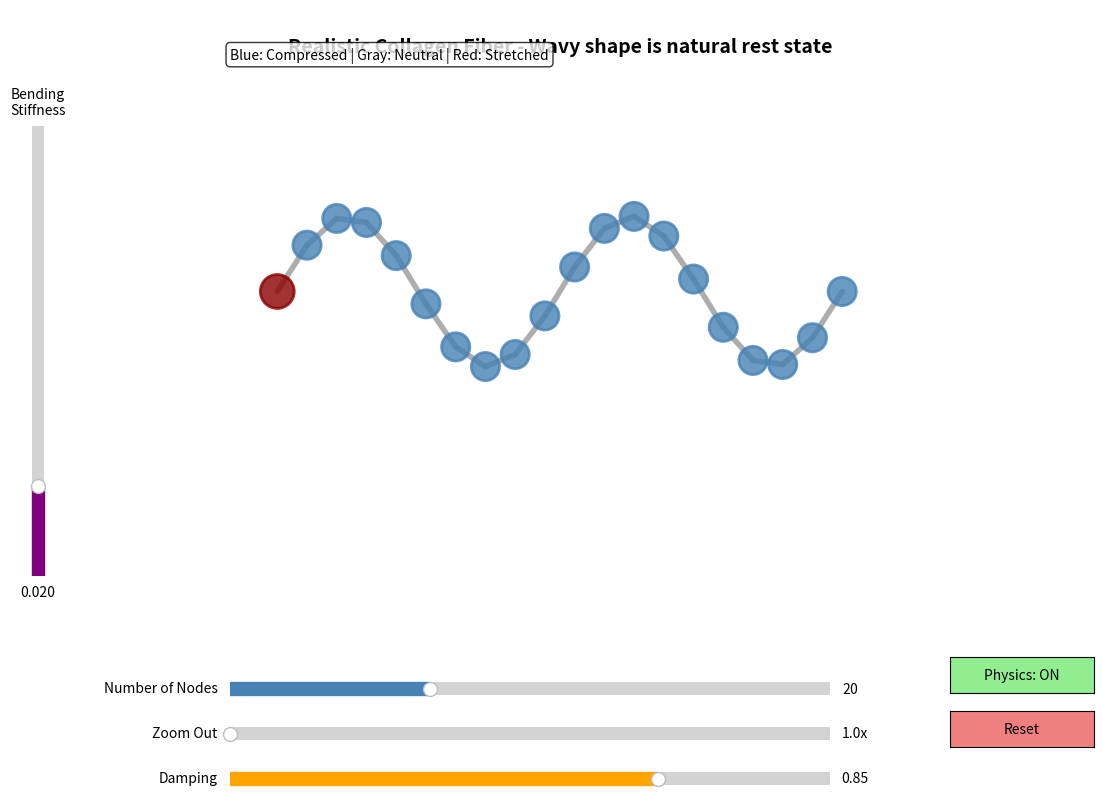

This figure's Python source:
import numpy as np
import matplotlib.pyplot as plt
from matplotlib.patches import Circle
from matplotlib.widgets import Slider

class CollagenFiberModel:
    def __init__(self):
        self.nodes = []
        self.connections = []
        self.stiffness = 0.5
        self.iterations = 10  # Reduced for smoother real-time interaction
        self.dragging_node = None
        self.node_radius = 15  # pixels for visibility
        self.num_nodes = 20
        self.zoom_level = 1.0
        self.base_xlim = 800
        self.base_ylim = 650
        self.physics_enabled = True
        self.damping = 0.85  # Damping factor (0-1, lower = more damping)
        self.bending_stiffness = 0.02  # Resistance to changes in angle between segments
        
        # Set up the plot with space for sliders
        self.fig, self.ax = plt.subplots(figsize=(12, 9))
        self.fig.patch.set_facecolor('white')
        plt.subplots_adjust(bottom=0.2, left=0.15)
        
        # Initialize a single fiber
        self.initialize_fiber()
        
        self.setup_plot()
        self.setup_sliders()
        
        # Connect mouse events
        self.fig.canvas.mpl_connect('button_press_event', self.on_press)
        self.fig.canvas.mpl_connect('button_release_event', self.on_release)
        self.fig.canvas.mpl_connect('motion_notify_event', self.on_motion)
        
    def initialize_fiber(self):
        """Create a single collagen fiber as a chain of nodes"""
        self.nodes = []
        self.connections = []
        
        fiber_length = 600
        
        # Create nodes along a sine wave (this is the natural relaxed state)
        amplitude = 80  # Height of the wave
        frequency = 2   # Number of wave cycles
        for i in range(self.num_nodes):
            x = 100 + (i / (self.num_nodes - 1)) * fiber_length
            # Add sine wave variation - this is the NATURAL shape
            y = 350 + amplitude * np.sin(frequency * 2 * np.pi * i / (self.num_nodes - 1))
            self.nodes.append({
                'id': i,
                'x': x,
                'y': y,
                'vx': 0,  # velocity x component
                'vy': 0,  # velocity y component
                'fixed': i == 0  # Fix the leftmost node
            })
        
        # Create connections between consecutive nodes
        # IMPORTANT: Rest lengths are calculated AFTER positioning nodes in wave pattern
        # This makes the wavy shape the natural, relaxed configuration
        for i in range(self.num_nodes - 1):
            rest_length = self.distance(i, i + 1)  # This captures the curved rest state
            # Higher stiffness for the first connection to provide counter force
            stiffness = self.stiffness * 2 if i == 0 else self.stiffness
            self.connections.append({
                'node1': i,
                'node2': i + 1,
                'rest_length': rest_length,  # The wavy distance is the natural rest length
                'stiffness': stiffness
            })
        
        # NEW: Store rest angles for bending resistance
        # Calculate the natural angle between consecutive segments
        self.rest_angles = []
        for i in range(self.num_nodes - 2):
            angle = self.calculate_angle(i, i + 1, i + 2)
            self.rest_angles.append(angle)
    
    def distance(self, node1_idx, node2_idx):
        """Calculate distance between two nodes"""
        n1 = self.nodes[node1_idx]
        n2 = self.nodes[node2_idx]
        return np.sqrt((n2['x'] - n1['x'])**2 + (n2['y'] - n1['y'])**2)
    
    def calculate_angle(self, node1_idx, node2_idx, node3_idx):
        """Calculate the angle at node2 formed by three consecutive nodes"""
        n1 = self.nodes[node1_idx]
        n2 = self.nodes[node2_idx]
        n3 = self.nodes[node3_idx]
        
        # Vectors from node2 to node1 and node2 to node3
        v1x = n1['x'] - n2['x']
        v1y = n1['y'] - n2['y']
        v2x = n3['x'] - n2['x']
        v2y = n3['y'] - n2['y']
        
        # Calculate angle using atan2 for proper quadrant handling
        angle1 = np.arctan2(v1y, v1x)
        angle2 = np.arctan2(v2y, v2x)
        
        # Calculate angular difference
        angle_diff = angle2 - angle1
        
        # Normalize to [-pi, pi]
        while angle_diff > np.pi:
            angle_diff -= 2 * np.pi
        while angle_diff < -np.pi:
            angle_diff += 2 * np.pi
        
        return angle_diff
    
    def simulate_physics(self):
        """Run physics simulation with damping and bending resistance"""
        for _ in range(self.iterations):
            # Apply spring forces (axial/stretching)
            for conn in self.connections:
                n1 = self.nodes[conn['node1']]
                n2 = self.nodes[conn['node2']]
                
                # Skip if both nodes are fixed
                if n1['fixed'] and n2['fixed']:
                    continue
                
                # Calculate current distance and displacement
                dx = n2['x'] - n1['x']
                dy = n2['y'] - n1['y']
                distance = np.sqrt(dx**2 + dy**2)
                
                if distance == 0:
                    continue
                
                # Calculate force based on displacement from rest length
                stiffness = conn.get('stiffness', self.stiffness)
                displacement = distance - conn['rest_length']
                force = displacement * stiffness
                
                # Calculate force components
                fx = (dx / distance) * force
                fy = (dy / distance) * force
                
                # Apply forces to velocities
                if not n1['fixed']:
                    n1['vx'] += fx
                    n1['vy'] += fy
                
                if not n2['fixed']:
                    n2['vx'] -= fx
                    n2['vy'] -= fy
            
            # NEW: Apply bending resistance forces
            for i in range(len(self.rest_angles)):
                n1 = self.nodes[i]
                n2 = self.nodes[i + 1]
                n3 = self.nodes[i + 2]
                
                # Skip if all nodes are fixed
                if n1['fixed'] and n2['fixed'] and n3['fixed']:
                    continue
                
                # NEW: Calculate distance-based attenuation if a node is being dragged
                distance_factor = 1.0
                if self.dragging_node is not None:
                    # Calculate the minimum distance from this triplet to the dragged node
                    min_dist = min(
                        abs(i - self.dragging_node),
                        abs(i + 1 - self.dragging_node),
                        abs(i + 2 - self.dragging_node)
                    )
                    # Exponential decay: forces decay as e^(-distance/2)
                    # At distance 0: factor = 1.0
                    # At distance 2: factor ≈ 0.37
                    # At distance 4: factor ≈ 0.14
                    # At distance 6: factor ≈ 0.05
                    distance_factor = np.exp(-min_dist / 2.0)
                
                # Calculate current angle
                current_angle = self.calculate_angle(i, i + 1, i + 2)
                rest_angle = self.rest_angles[i]
                
                # Angular displacement (how much the angle has changed)
                angle_diff = current_angle - rest_angle
                
                # Get segment lengths
                d1 = self.distance(i, i + 1)
                d2 = self.distance(i + 1, i + 2)
                
                if d1 == 0 or d2 == 0:
                    continue
                
                # Torque proportional to angular displacement
                # Scale torque by the segment lengths to make it comparable to spring forces
                # Apply distance-based attenuation
                avg_length = (d1 + d2) / 2
                torque = angle_diff * self.bending_stiffness * avg_length * distance_factor
                
                # Convert torque to forces on the three nodes
                # Calculate perpendicular forces to restore the rest angle
                # Distribute force based on segment lengths (longer segments get proportionally less force)
                force_mag1 = torque / d1
                force_mag2 = torque / d2
                
                # Get direction vectors
                v1x = (n1['x'] - n2['x']) / d1
                v1y = (n1['y'] - n2['y']) / d1
                v2x = (n3['x'] - n2['x']) / d2
                v2y = (n3['y'] - n2['y']) / d2
                
                # Perpendicular forces (rotate by 90 degrees)
                # Apply forces perpendicular to each segment
                f1x = -v1y * force_mag1
                f1y = v1x * force_mag1
                f3x = v2y * force_mag2
                f3y = -v2x * force_mag2
                
                # Apply bending forces to velocities
                if not n1['fixed']:
                    n1['vx'] += f1x
                    n1['vy'] += f1y
                
                if not n2['fixed']:
                    # Middle node gets forces from both sides
                    n2['vx'] -= (f1x + f3x)
                    n2['vy'] -= (f1y + f3y)
                
                if not n3['fixed']:
                    n3['vx'] += f3x
                    n3['vy'] += f3y
            
            # Update positions based on velocities and apply damping
            for node in self.nodes:
                if not node['fixed']:
                    # Apply damping to velocities
                    node['vx'] *= self.damping
                    node['vy'] *= self.damping
                    
                    # Update positions
                    node['x'] += node['vx']
                    node['y'] += node['vy']
    
    def setup_plot(self):
        """Set up the matplotlib plot with hidden axes"""
        xlim = self.base_xlim * self.zoom_level
        ylim = self.base_ylim * self.zoom_level
        
        self.ax.set_xlim(0, xlim)
        self.ax.set_ylim(0, ylim)
        self.ax.set_aspect('equal')
        
        # Hide all axes, ticks, and labels
        self.ax.axis('off')
        
        # Add title (position scales with zoom)
        self.ax.text(xlim/2, ylim - 30, 'Realistic Collagen Fiber - Wavy shape is natural rest state', 
                    ha='center', va='top', fontsize=14, fontweight='bold')
    
    def setup_sliders(self):
        """Set up the sliders for changing number of nodes, zoom, damping, and bending"""
        # Number of nodes slider
        slider_ax1 = plt.axes([0.25, 0.11, 0.5, 0.03])
        self.slider_nodes = Slider(
            ax=slider_ax1,
            label='Number of Nodes',
            valmin=5,
            valmax=50,
            valinit=self.num_nodes,
            valstep=1,
            color='steelblue'
        )
        self.slider_nodes.on_changed(self.update_num_nodes)
        
        # Zoom slider
        slider_ax2 = plt.axes([0.25, 0.06, 0.5, 0.03])
        self.slider_zoom = Slider(
            ax=slider_ax2,
            label='Zoom Out',
            valmin=1.0,
            valmax=5.0,
            valinit=self.zoom_level,
            valfmt='%.1fx',
            color='green'
        )
        self.slider_zoom.on_changed(self.update_zoom)
        
        # Damping slider
        slider_ax3 = plt.axes([0.25, 0.01, 0.5, 0.03])
        self.slider_damping = Slider(
            ax=slider_ax3,
            label='Damping',
            valmin=0.5,
            valmax=0.99,
            valinit=self.damping,
            valfmt='%.2f',
            color='orange'
        )
        self.slider_damping.on_changed(self.update_damping)
        
        # NEW: Bending stiffness slider (vertical)
        slider_ax4 = plt.axes([0.08, 0.25, 0.02, 0.5])
        self.slider_bending = Slider(
            ax=slider_ax4,
            label='Bending\nStiffness',
            valmin=0.0,
            valmax=0.1,
            valinit=self.bending_stiffness,
            valfmt='%.3f',
            color='purple',
            orientation='vertical'
        )
        self.slider_bending.on_changed(self.update_bending_stiffness)
        
        # Physics toggle button
        from matplotlib.widgets import Button
        button_ax = plt.axes([0.85, 0.12, 0.12, 0.04])
        self.button_physics = Button(button_ax, 'Physics: ON', color='lightgreen')
        self.button_physics.on_clicked(self.toggle_physics)
        
        # Reset button
        button_ax_reset = plt.axes([0.85, 0.06, 0.12, 0.04])
        self.button_reset = Button(button_ax_reset, 'Reset', color='lightcoral')
        self.button_reset.on_clicked(self.reset)
    
    def update_num_nodes(self, val):
        """Update the number of nodes when slider changes"""
        self.num_nodes = int(val)
        self.dragging_node = None  # Stop any dragging
        self.initialize_fiber()
        self.draw()
    
    def update_zoom(self, val):
        """Update the zoom level when slider changes"""
        self.zoom_level = val
        self.draw()
    
    def update_damping(self, val):
        """Update the damping factor when slider changes"""
        self.damping = val
    
    def update_bending_stiffness(self, val):
        """Update the bending stiffness when slider changes"""
        self.bending_stiffness = val
    
    def toggle_physics(self, event):
        """Toggle physics simulation on/off"""
        self.physics_enabled = not self.physics_enabled
        if self.physics_enabled:
            self.button_physics.label.set_text('Physics: ON')
            self.button_physics.color = 'lightgreen'
        else:
            self.button_physics.label.set_text('Physics: OFF')
            self.button_physics.color = 'lightcoral'
        self.button_physics.ax.set_facecolor(self.button_physics.color)
        self.fig.canvas.draw()
    
    def reset(self, event):
        """Reset the fiber to its initial state"""
        self.dragging_node = None
        self.initialize_fiber()
        self.draw()
    
    def draw(self):
        """Draw the fiber"""
        self.ax.clear()
        self.setup_plot()
        
        # Draw the fiber as a continuous line with color coding
        for conn in self.connections:
            n1 = self.nodes[conn['node1']]
            n2 = self.nodes[conn['node2']]
            
            # Calculate strain for color coding
            current_length = np.sqrt((n2['x'] - n1['x'])**2 + (n2['y'] - n1['y'])**2)
            strain = (current_length - conn['rest_length']) / conn['rest_length']
            
            # Color: blue (compressed) -> gray (rest) -> red (stretched)
            if strain > 0.01:
                intensity = min(strain * 10, 1.0)
                color = (1.0, 1.0 - intensity, 1.0 - intensity)  # White to red
            elif strain < -0.01:
                intensity = min(abs(strain) * 10, 1.0)
                color = (1.0 - intensity, 1.0 - intensity, 1.0)  # White to blue
            else:
                color = (0.6, 0.6, 0.6)  # Gray for neutral
            
            self.ax.plot([n1['x'], n2['x']], [n1['y'], n2['y']], 
                        color=color, linewidth=4, alpha=0.8, solid_capstyle='round')
        
        # Draw nodes
        for node in self.nodes:
            if node['fixed']:
                color = 'darkred'
                size = self.node_radius * 1.2
            else:
                color = 'steelblue'
                size = self.node_radius
            
            circle = Circle((node['x'], node['y']), size, 
                          color=color, alpha=0.8, zorder=10, edgecolor='white', linewidth=2)
            self.ax.add_patch(circle)
        
        # Add legend in corner (position scales with zoom)
        ylim = self.base_ylim * self.zoom_level
        self.ax.text(50, ylim - 40, 'Blue: Compressed | Gray: Neutral | Red: Stretched', 
                    fontsize=10, va='top', bbox=dict(boxstyle='round', facecolor='white', alpha=0.8))
        
        self.fig.canvas.draw()
    
    def find_node_at_position(self, x, y):
        """Find which node (if any) is at the given position"""
        for i, node in enumerate(self.nodes):
            dist = np.sqrt((node['x'] - x)**2 + (node['y'] - y)**2)
            if dist < self.node_radius * 1.5:
                return i
        return None
    
    def on_press(self, event):
        """Handle mouse press event"""
        if event.inaxes != self.ax:
            return
        
        node_idx = self.find_node_at_position(event.xdata, event.ydata)
        if node_idx is not None and node_idx != 0:  # Don't allow dragging the leftmost fixed node
            self.dragging_node = node_idx
            self.nodes[node_idx]['fixed'] = True
            # Reset velocities when grabbing a node
            self.nodes[node_idx]['vx'] = 0
            self.nodes[node_idx]['vy'] = 0
    
    def on_release(self, event):
        """Handle mouse release event"""
        if self.dragging_node is not None:
            self.nodes[self.dragging_node]['fixed'] = False
            self.dragging_node = None
            # Run extra physics iterations to let the fiber settle back
            if self.physics_enabled:
                for _ in range(100):  # Extra relaxation iterations
                    self.simulate_physics()
                self.draw()
    
    def on_motion(self, event):
        """Handle mouse motion event"""
        if event.inaxes != self.ax or self.dragging_node is None:
            return
        
        # Update dragged node position
        self.nodes[self.dragging_node]['x'] = event.xdata
        self.nodes[self.dragging_node]['y'] = event.ydata
        
        # Run physics simulation only if enabled
        if self.physics_enabled:
            # Run multiple iterations to propagate forces through the fiber
            for _ in range(self.iterations):
                self.simulate_physics()
        
        # Redraw
        self.draw()
    
    def run(self):
        """Start the interactive visualization"""
        self.draw()
        plt.show()


# Run the model
if __name__ == "__main__":
    model = CollagenFiberModel()
    print("Instructions:")
    print("- Click and drag any node to stretch the collagen fiber")
    print("- The WAVY shape is the natural relaxed state (like real collagen crimp)")
    print("- Straightening the fiber creates tension - it will spring back when released")
    print("- Blue segments = compressed, Red segments = stretched")
    print("- Adjust 'Damping' slider (higher = less friction, more oscillation)")
    print("- Adjust 'Bending Stiffness' slider (higher = more resistance to bending)")
    print("- Click 'Physics: ON/OFF' button to toggle physics simulation")
    print("- Click 'Reset' button to restore the fiber to its initial state")
    print("- Close the window to exit")
    model.run()